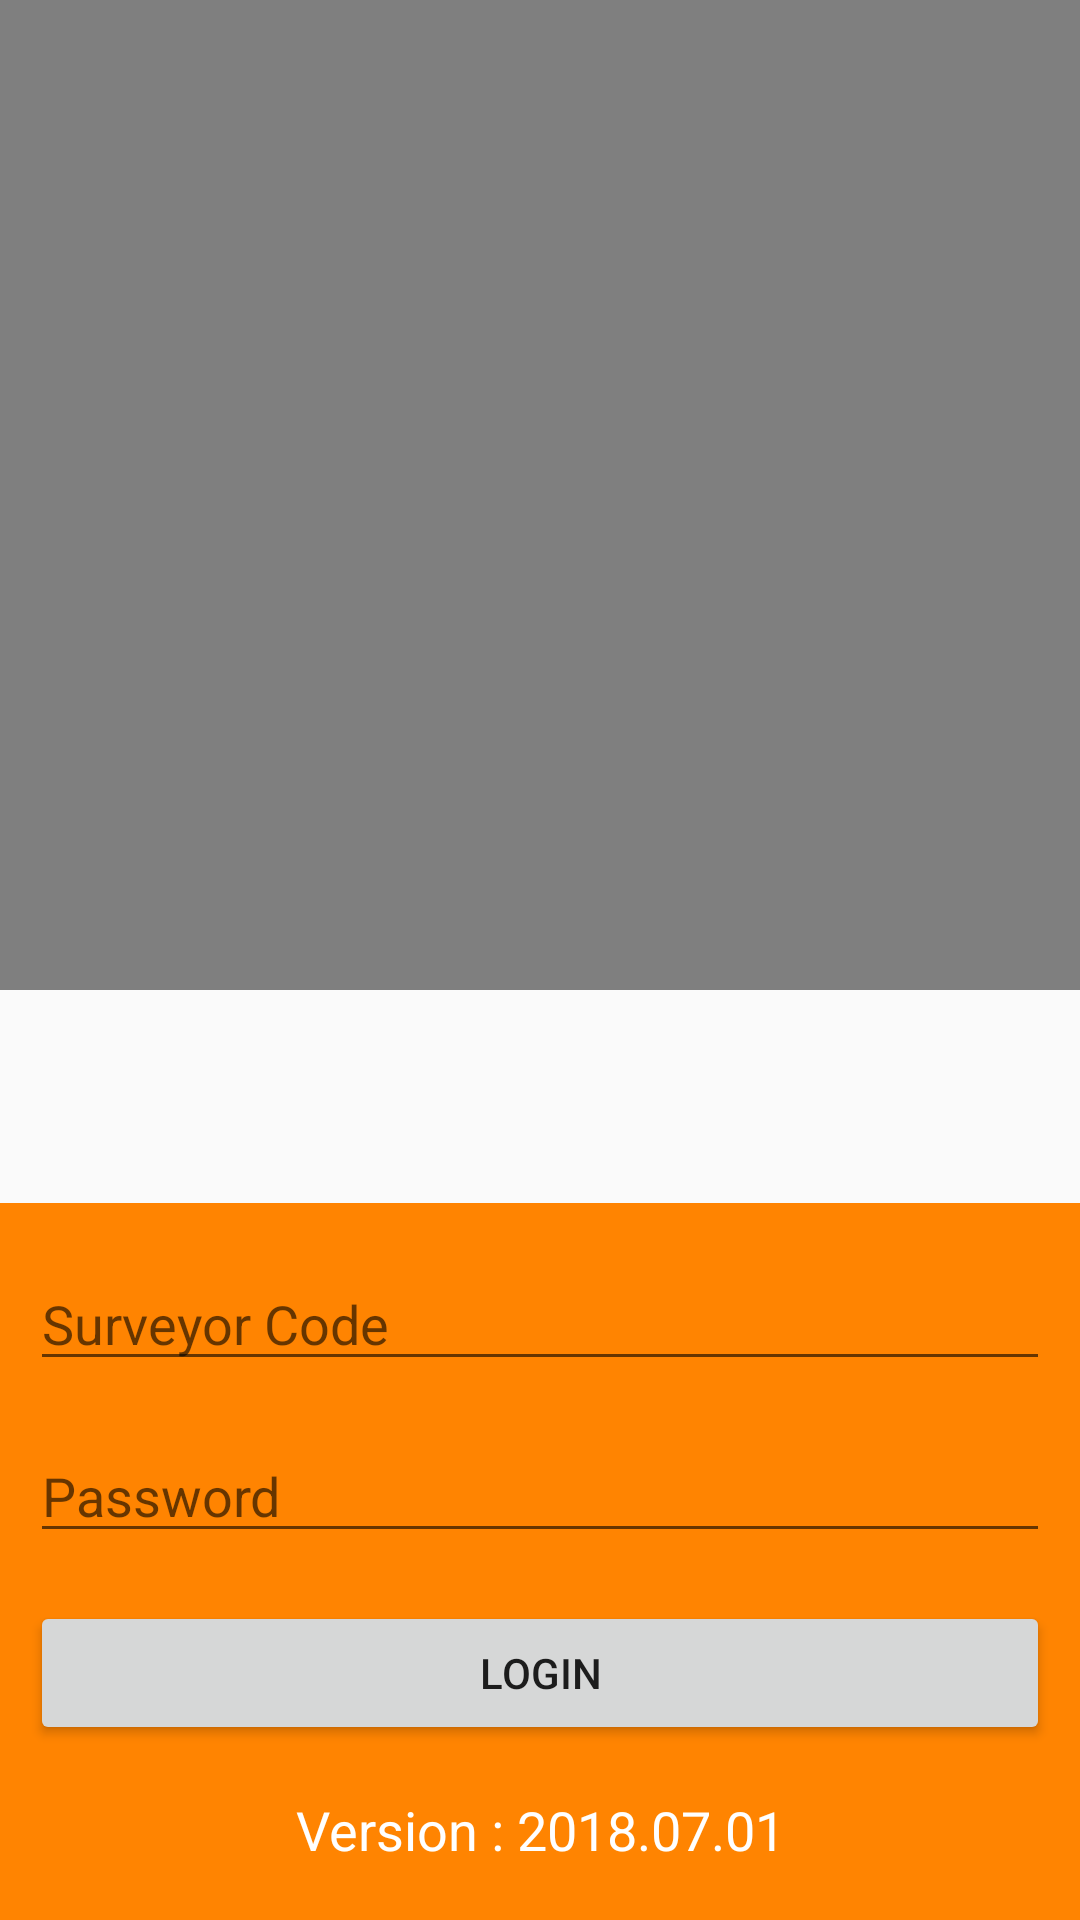

The Android layout XML behind this screen, and the referenced resources:
<!-- AndroidManifest.xml: application theme AppTheme -->
<!-- res/layout/activity_main.xml -->
<?xml version="1.0" encoding="utf-8"?>
<RelativeLayout xmlns:android="http://schemas.android.com/apk/res/android"
    xmlns:app="http://schemas.android.com/apk/res-auto"
    xmlns:tools="http://schemas.android.com/tools"
    android:layout_width="match_parent"
    android:layout_height="match_parent"

    tools:context=".MainActivity">

    <include layout="@layout/video_display" />


    <LinearLayout
        android:layout_width="match_parent"
        android:layout_height="wrap_content"
        android:layout_alignParentBottom="true"
        android:layout_alignParentStart="true"


        android:background="#FF8401"
        android:orientation="vertical"
        android:padding="10dp">


        <EditText
            android:id="@+id/editTextUsername"
            android:layout_width="match_parent"
            android:layout_height="wrap_content"
            android:layout_marginBottom="8dp"
            android:layout_marginTop="8dp"
            android:hint="Surveyor Code"

            android:inputType="textPersonName"
            android:textColor="@color/malay_color_pink" />

        <EditText
            android:id="@+id/editTextPassword"
            android:layout_width="match_parent"
            android:layout_height="wrap_content"
            android:layout_marginBottom="8dp"
            android:layout_marginTop="8dp"
            android:fontFamily="sans-serif"
            android:hint="Password"
            android:inputType="textPassword"
            android:textColor="@color/malay_color_pink" />

        <Button
            android:id="@+id/buttonLogin"
            android:layout_width="match_parent"
            android:layout_height="wrap_content"
            android:layout_marginBottom="8dp"
            android:layout_marginTop="8dp"
            android:text="Login" />


        <TextView
            android:id="@+id/tv_version"
            android:layout_width="match_parent"
            android:layout_height="wrap_content"
            android:layout_marginBottom="8dp"
            android:layout_marginTop="8dp"
            android:text="Version : 2018.07.01"
            android:textAlignment="center"
            android:textAppearance="@style/Base.TextAppearance.AppCompat.Medium"
            android:textColor="@color/malay_color_white" />

    </LinearLayout>

    <ProgressBar
        android:visibility="gone"
        android:id="@+id/progressBar"
        android:layout_width="wrap_content"
        android:layout_height="wrap_content"
        android:layout_centerHorizontal="true"
        android:layout_centerVertical="true" />

    <TextView
        android:id="@+id/textView3"
        android:layout_width="355dp"
        android:layout_height="34dp"
        android:layout_alignParentStart="true"
        android:layout_alignParentTop="true"
        android:layout_marginStart="17dp"
        android:layout_marginTop="220dp"

        android:gravity="center"

        android:textColor="#919b03"

        android:textSize="26sp"
        android:textStyle="bold"

        tools:text="LOGIN DETAILS"

        />
</RelativeLayout>
<!-- res/layout/video_display.xml (included above) -->
<?xml version="1.0" encoding="utf-8"?>
<RelativeLayout xmlns:android="http://schemas.android.com/apk/res/android"
    android:layout_width="match_parent"
    android:layout_height="match_parent">

    <VideoView
        android:id="@+id/videoView"
        android:layout_width="match_parent"
        android:layout_height="201dp"
        android:layout_alignParentBottom="true"
        android:layout_alignParentTop="true"
        android:layout_gravity="center"
        android:layout_marginBottom="310dp"
        android:layout_marginTop="0dp" />
</RelativeLayout>
<!-- resources referenced by this layout -->
<resources>
  <color name="malay_color_pink">#FF4081</color>
  <color name="malay_color_white">#ffff</color>
  <style name="AppTheme" parent="Theme.AppCompat.Light.DarkActionBar">
          
          <item name="colorPrimary">@color/colorPrimary</item>
          <item name="colorPrimaryDark">@color/colorPrimaryDark</item>
          <item name="colorAccent">@color/malay_color_pink</item>
      </style>
  <color name="colorPrimary">#3F51B5</color>
  <color name="colorPrimaryDark">#303F9F</color>
</resources>
